Run: headless pygame with SDL's dummy video driver; simulated clock (each Clock.tick advances the game by its frame time, no real sleeping); random seed 0; keys injected as events and as key.get_pressed() state; no mouse input.
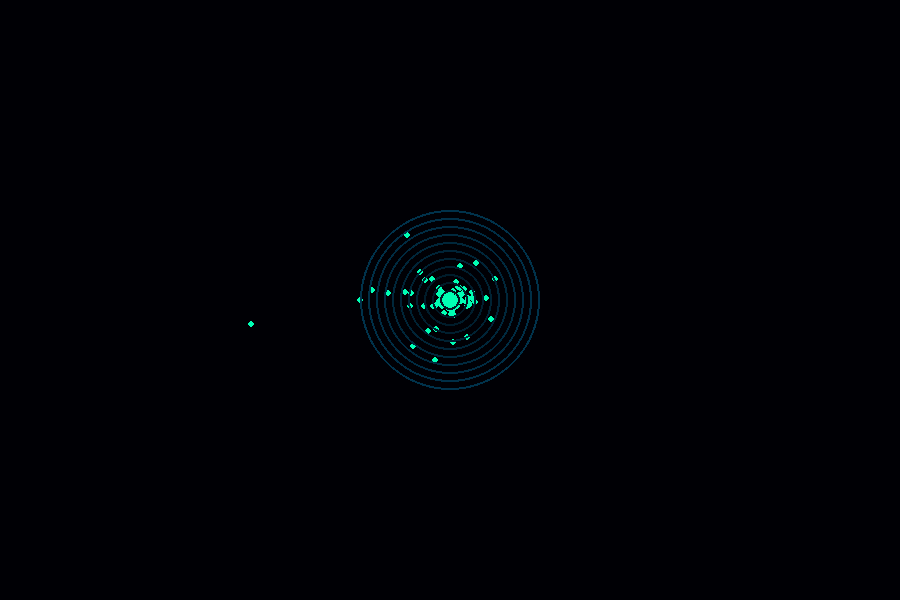
Frame 1 of 4 · flips 1–60 · no input
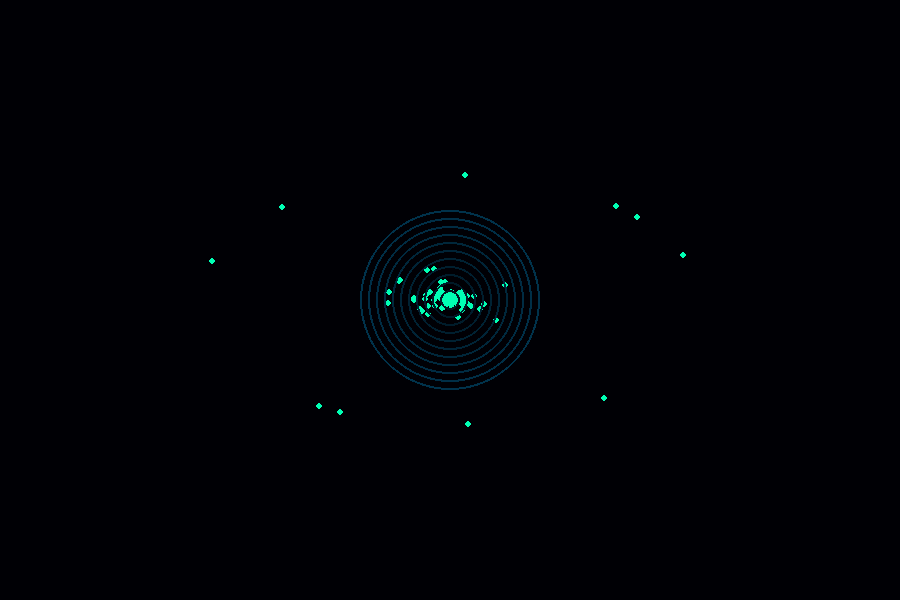
Frame 2 of 4 · flips 61–180 · tapped SPACE, RETURN · held RIGHT (→), D
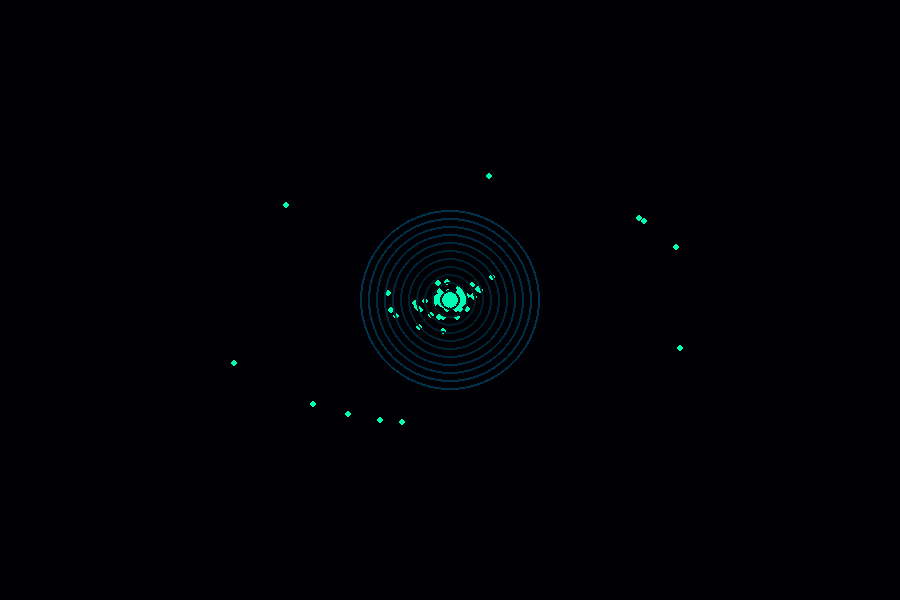
Frame 3 of 4 · flips 181–300 · held DOWN (↓), S
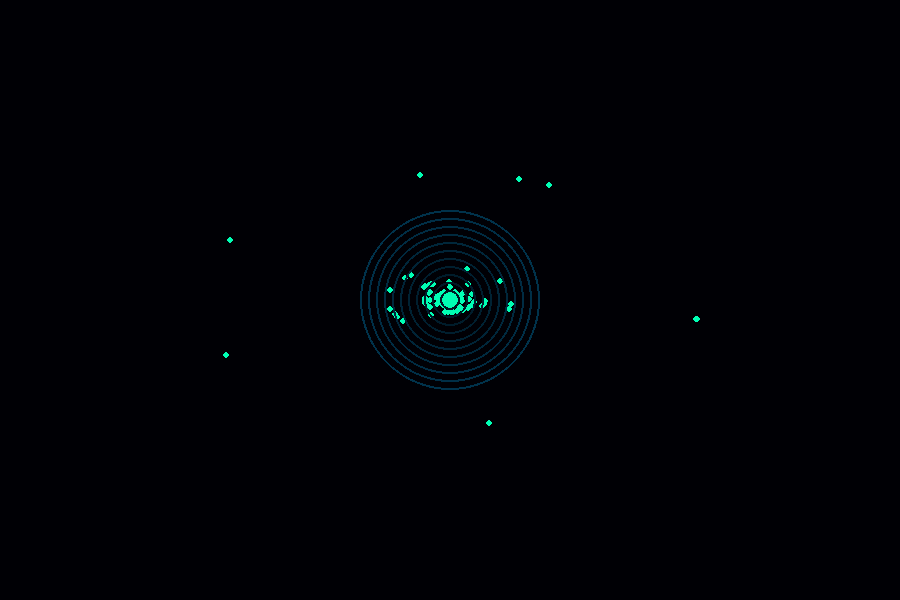
Frame 4 of 4 · flips 301–420 · held LEFT (←), A, UP (↑), W

The pygame program that drew these frames:

import pygame
import random
import math

pygame.init()

W,H = 900, 600
screen = pygame.display.set_mode((W,H))
pygame.display.set_caption("Worthless Game")

clock = pygame.time.Clock()

stars = []

for _ in range(700):
    angle = random.uniform(0, 2 * math.pi)
    depth = random.uniform(1,1000)
    
    stars.append([angle, depth])

running = True

while running:
    for event in pygame.event.get():
        if event.type == pygame.QUIT:
            running = False

    screen.fill((0,0,5))

    cx, cy = W//2, H//2

    for star in stars:
        angle, depth = star
        depth -= 12

        if depth <= 1:
            depth = 1000
            angle = random.uniform(0, 2 * math.pi)
        star[0] = angle
        star[1] = depth

        scale = 500 / depth
        x = cx + math.cos(angle) * scale * 2
        y = cy + math.sin(angle) * scale

        size = max(1, int(4 -depth/300))

        if 0 <= x < W and 0 <= y < H:
            pygame.draw.circle(screen, (0,255,180), (int(x), int(y)), size)

    for r in range(90, 5, -8):
        pygame.draw.circle(
            screen,
            (0,20+r // 3,30+r // 2),
            (cx, cy),
            r,
            2
        )
    pygame.display.flip()
    clock.tick(60)

pygame.quit()
